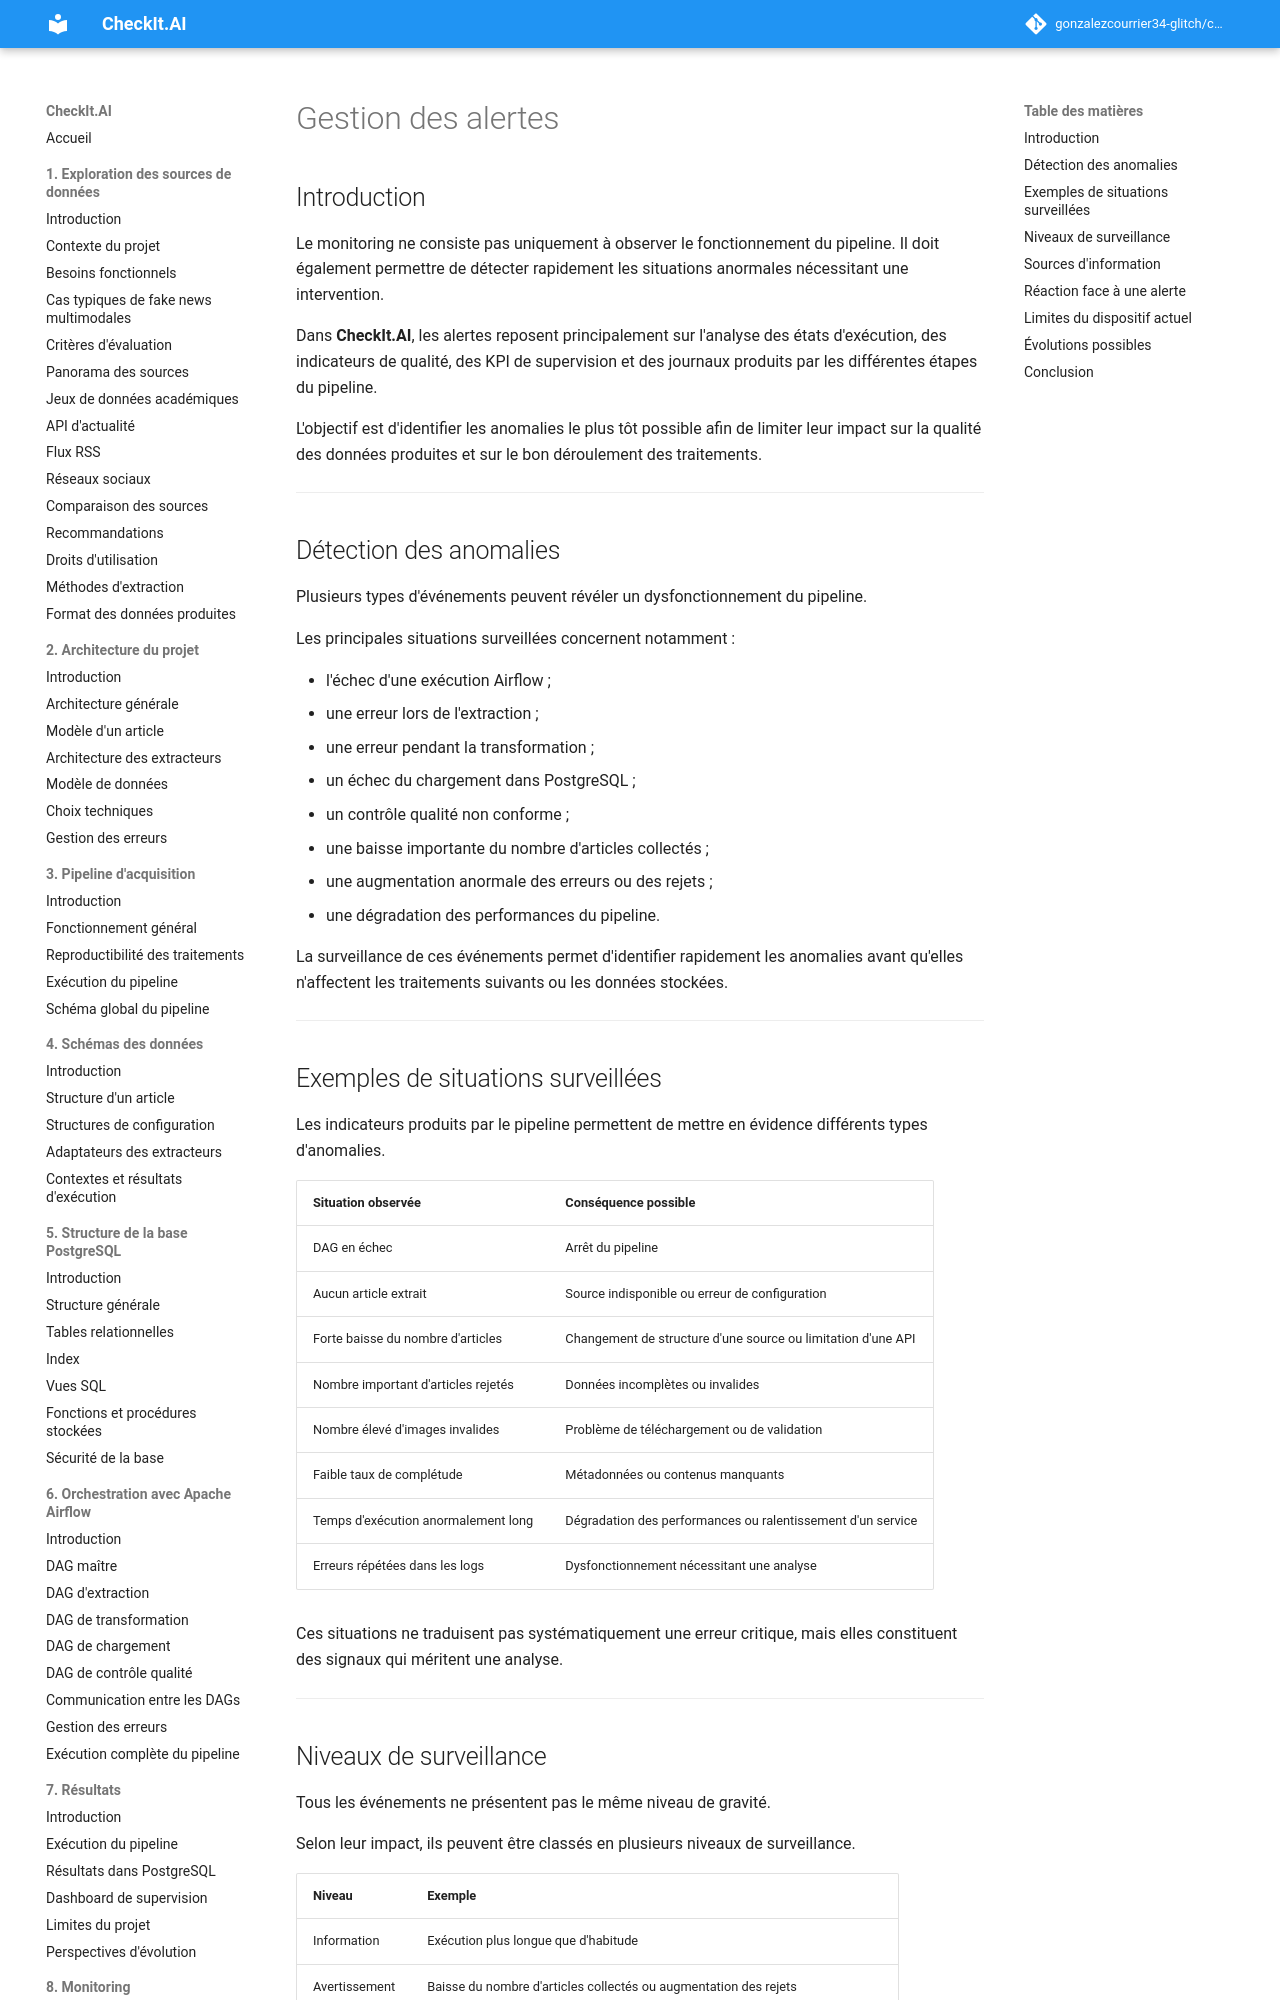

repository: gonzalezcourrier34-glitch/checkit_ai · page: 08_monitoring/05_alertes/index.html · generator: mkdocs

# Gestion des alertes

## Introduction

Le monitoring ne consiste pas uniquement à observer le fonctionnement du pipeline. Il doit également permettre de détecter rapidement les situations anormales nécessitant une intervention.

Dans **CheckIt.AI**, les alertes reposent principalement sur l'analyse des états d'exécution, des indicateurs de qualité, des KPI de supervision et des journaux produits par les différentes étapes du pipeline.

L'objectif est d'identifier les anomalies le plus tôt possible afin de limiter leur impact sur la qualité des données produites et sur le bon déroulement des traitements.

---

## Détection des anomalies

Plusieurs types d'événements peuvent révéler un dysfonctionnement du pipeline.

Les principales situations surveillées concernent notamment :

- l'échec d'une exécution Airflow ;
- une erreur lors de l'extraction ;
- une erreur pendant la transformation ;
- un échec du chargement dans PostgreSQL ;
- un contrôle qualité non conforme ;
- une baisse importante du nombre d'articles collectés ;
- une augmentation anormale des erreurs ou des rejets ;
- une dégradation des performances du pipeline.

La surveillance de ces événements permet d'identifier rapidement les anomalies avant qu'elles n'affectent les traitements suivants ou les données stockées.

---

## Exemples de situations surveillées

Les indicateurs produits par le pipeline permettent de mettre en évidence différents types d'anomalies.

| Situation observée | Conséquence possible |
|--------------------|----------------------|
| DAG en échec | Arrêt du pipeline |
| Aucun article extrait | Source indisponible ou erreur de configuration |
| Forte baisse du nombre d'articles | Changement de structure d'une source ou limitation d'une API |
| Nombre important d'articles rejetés | Données incomplètes ou invalides |
| Nombre élevé d'images invalides | Problème de téléchargement ou de validation |
| Faible taux de complétude | Métadonnées ou contenus manquants |
| Temps d'exécution anormalement long | Dégradation des performances ou ralentissement d'un service |
| Erreurs répétées dans les logs | Dysfonctionnement nécessitant une analyse |

Ces situations ne traduisent pas systématiquement une erreur critique, mais elles constituent des signaux qui méritent une analyse.

---
